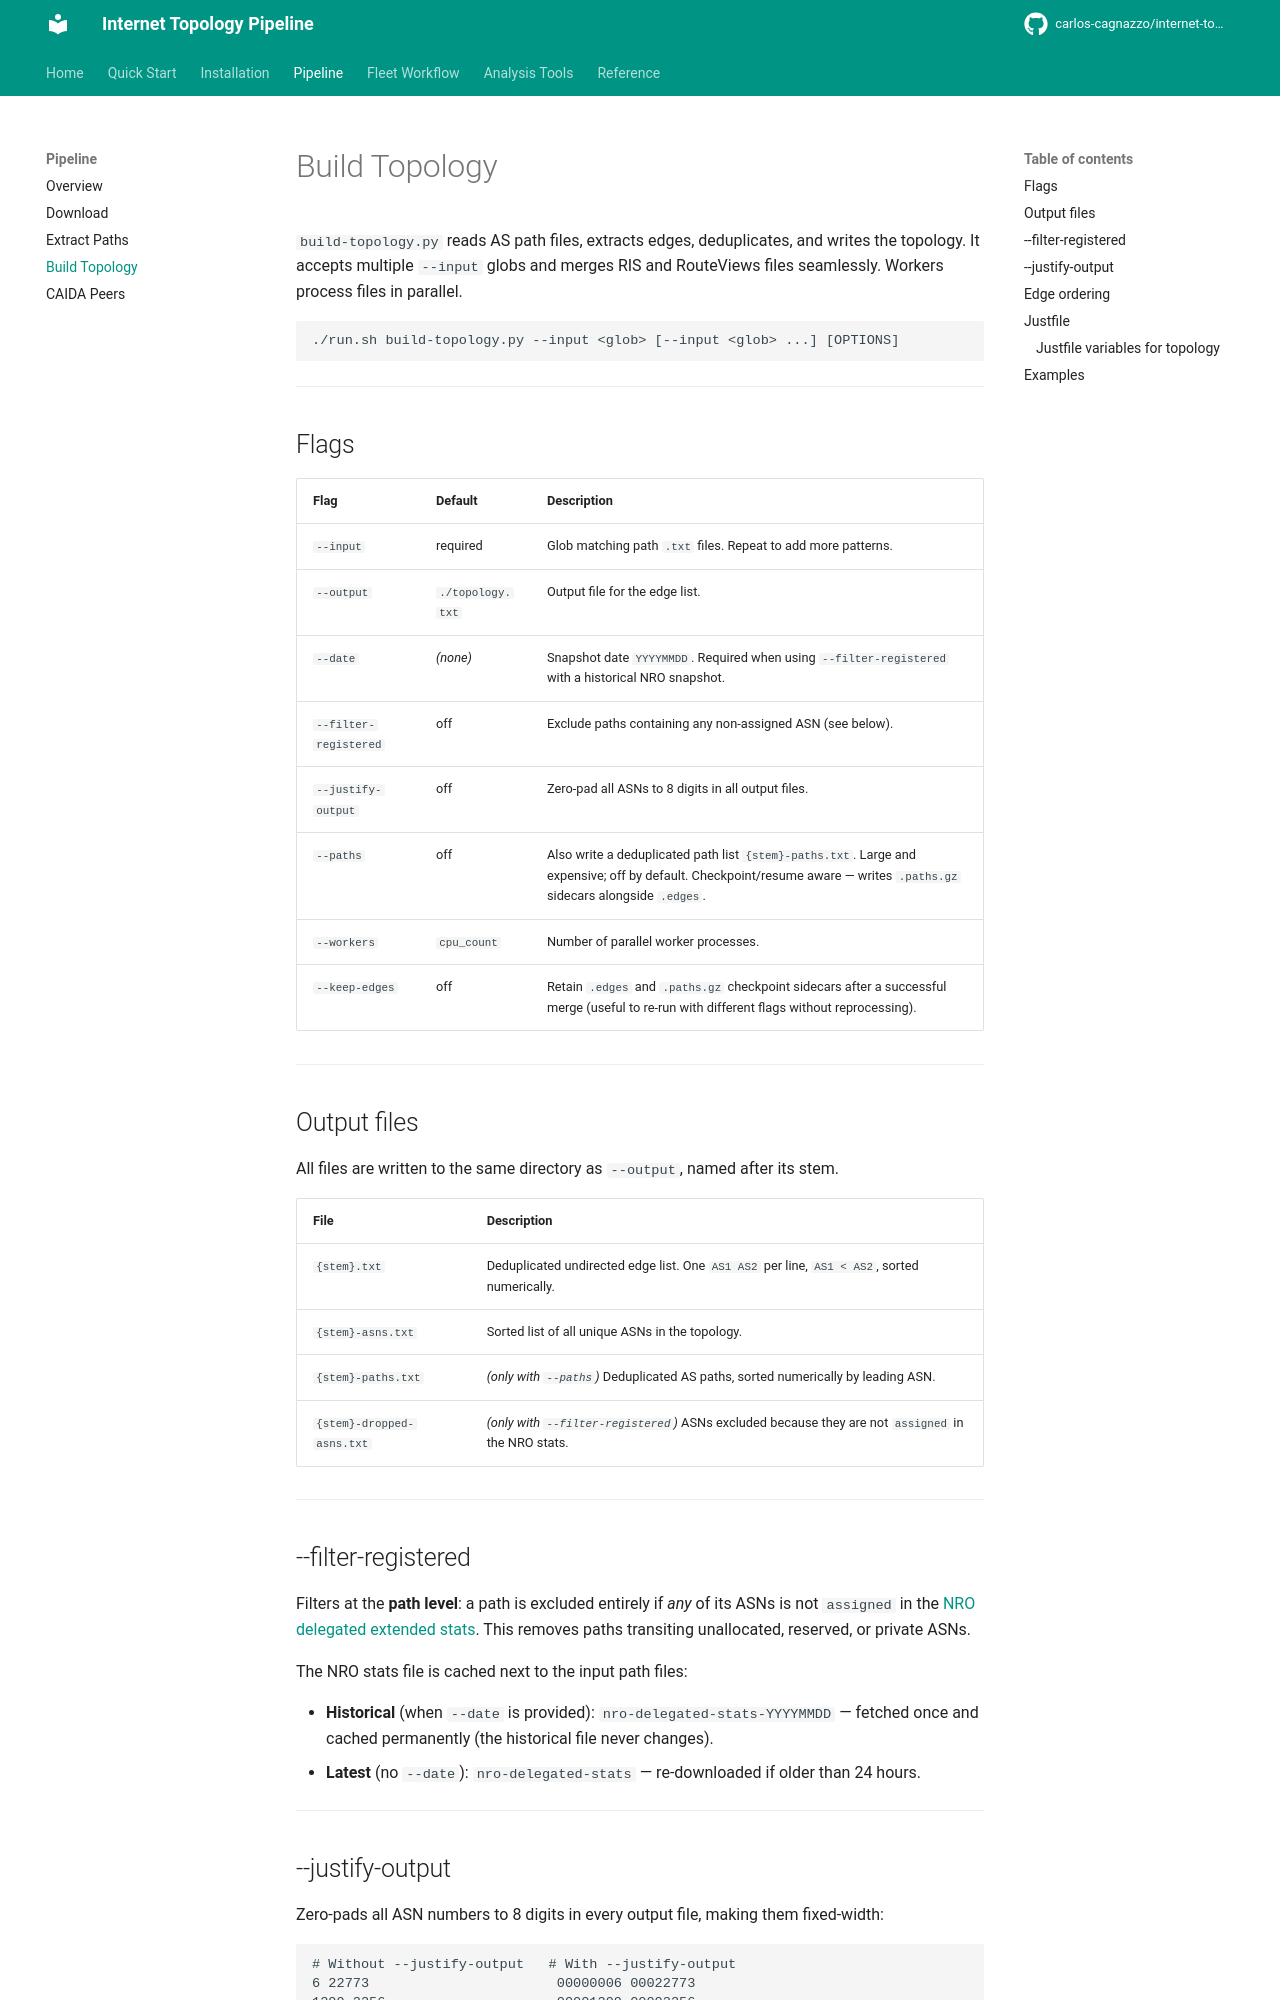

repository: carlos-cagnazzo/internet-topology-ris · page: pipeline/topology/index.html · generator: mkdocs

# Build Topology

`build-topology.py` reads AS path files, extracts edges, deduplicates, and writes the topology. It accepts multiple `--input` globs and merges RIS and RouteViews files seamlessly. Workers process files in parallel.

```
./run.sh build-topology.py --input <glob> [--input <glob> ...] [OPTIONS]
```

---

## Flags

| Flag | Default | Description |
|---|---|---|
| `--input` | required | Glob matching path `.txt` files. Repeat to add more patterns. |
| `--output` | `./topology.txt` | Output file for the edge list. |
| `--date` | *(none)* | Snapshot date `YYYYMMDD`. Required when using `--filter-registered` with a historical NRO snapshot. |
| `--filter-registered` | off | Exclude paths containing any non-assigned ASN (see below). |
| `--justify-output` | off | Zero-pad all ASNs to 8 digits in all output files. |
| `--paths` | off | Also write a deduplicated path list `{stem}-paths.txt`. Large and expensive; off by default. Checkpoint/resume aware — writes `.paths.gz` sidecars alongside `.edges`. |
| `--workers` | `cpu_count` | Number of parallel worker processes. |
| `--keep-edges` | off | Retain `.edges` and `.paths.gz` checkpoint sidecars after a successful merge (useful to re-run with different flags without reprocessing). |

---

## Output files

All files are written to the same directory as `--output`, named after its stem.

| File | Description |
|---|---|
| `{stem}.txt` | Deduplicated undirected edge list. One `AS1 AS2` per line, `AS1 < AS2`, sorted numerically. |
| `{stem}-asns.txt` | Sorted list of all unique ASNs in the topology. |
| `{stem}-paths.txt` | *(only with `--paths`)* Deduplicated AS paths, sorted numerically by leading ASN. |
| `{stem}-dropped-asns.txt` | *(only with `--filter-registered`)* ASNs excluded because they are not `assigned` in the NRO stats. |

---

## --filter-registered

Filters at the **path level**: a path is excluded entirely if *any* of its ASNs is not `assigned` in the [NRO delegated extended stats](https://ftp.ripe.net/pub/stats/ripencc/nro-stats/latest/nro-delegated-stats). This removes paths transiting unallocated, reserved, or private ASNs.

The NRO stats file is cached next to the input path files:

- **Historical** (when `--date` is provided): `nro-delegated-stats-YYYYMMDD` — fetched once and cached permanently (the historical file never changes).
- **Latest** (no `--date`): `nro-delegated-stats` — re-downloaded if older than 24 hours.

---
